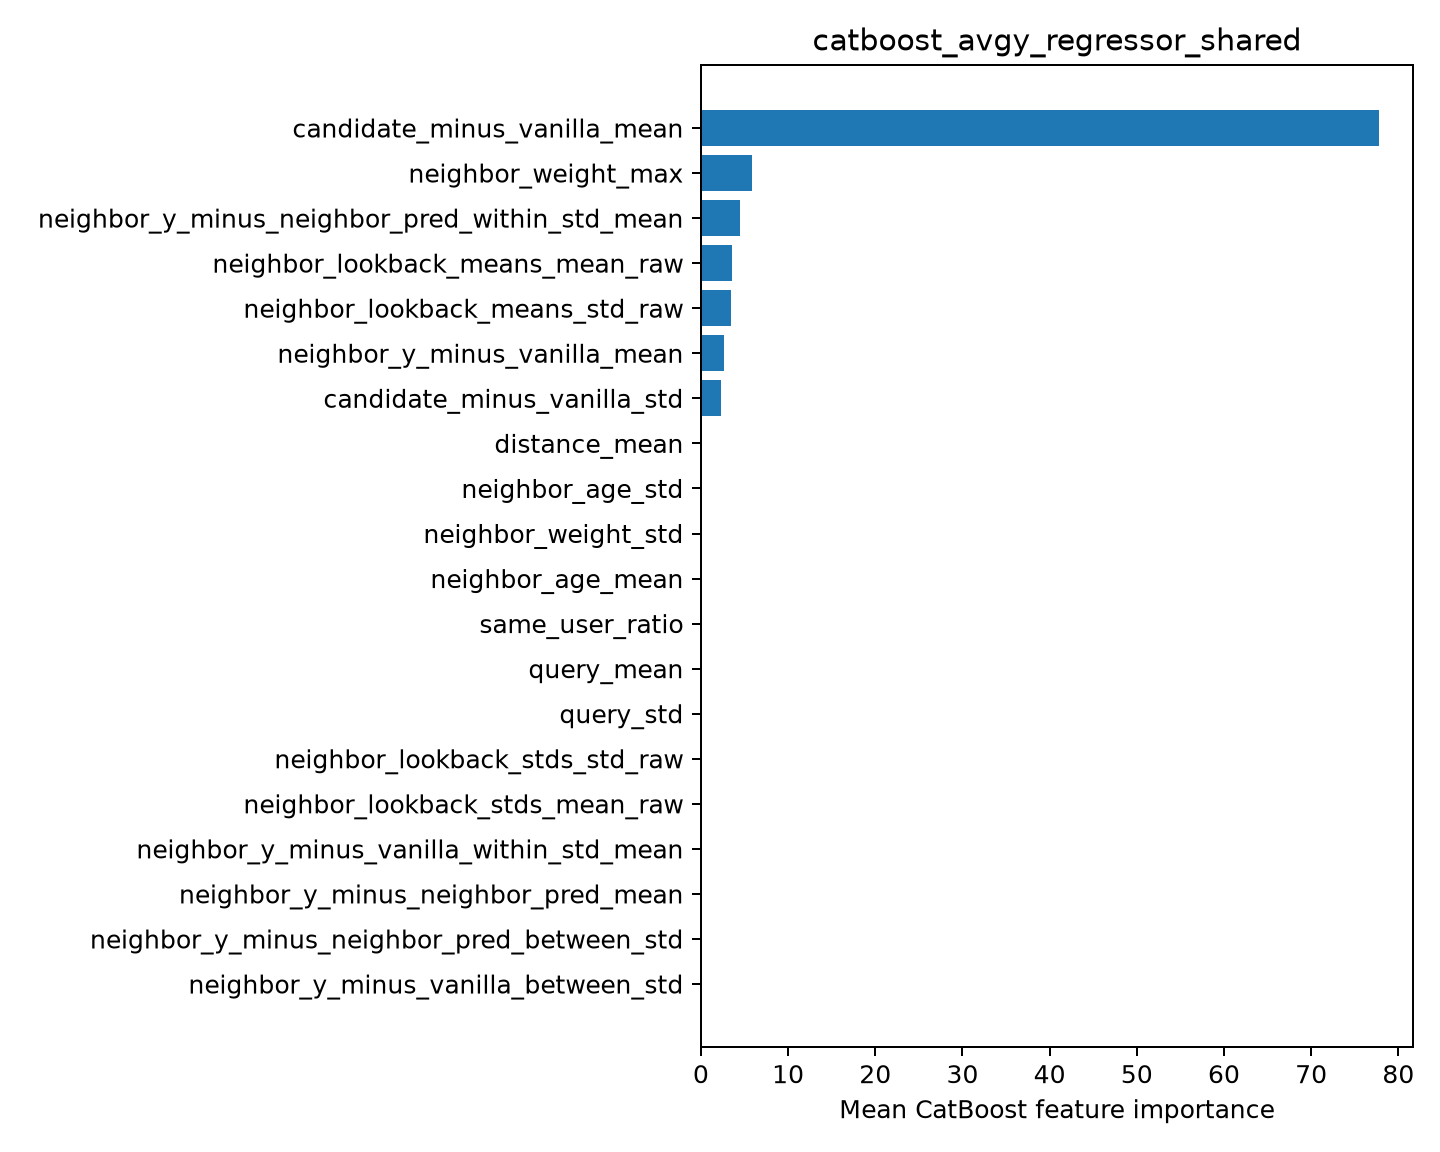

The file beside this chart, header and first rows:
feature, importance
candidate_minus_vanilla_mean, 77.79
neighbor_weight_max, 5.842
neighbor_y_minus_neighbor_pred_within_st…, 4.443
neighbor_lookback_means_mean_raw, 3.545
neighbor_lookback_means_std_raw, 3.4
neighbor_y_minus_vanilla_mean, 2.649
candidate_minus_vanilla_std, 2.329
distance_mean, 0.0
neighbor_age_std, 0.0
neighbor_weight_std, 0.0
neighbor_age_mean, 0.0
same_user_ratio, 0.0
query_mean, 0.0
query_std, 0.0
neighbor_lookback_stds_std_raw, 0.0
neighbor_lookback_stds_mean_raw, 0.0
neighbor_y_minus_vanilla_within_std_mean, 0.0
neighbor_y_minus_neighbor_pred_mean, 0.0
neighbor_y_minus_neighbor_pred_between_s…, 0.0
neighbor_y_minus_vanilla_between_std, 0.0
